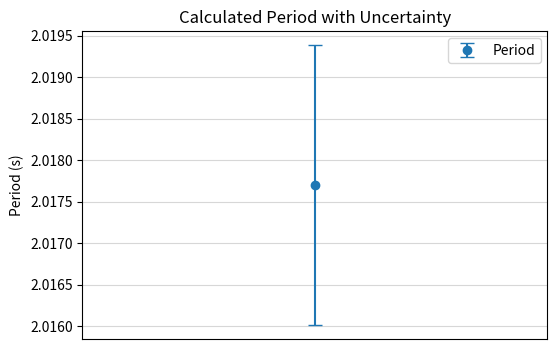

This figure's Python source:
import numpy as np
import matplotlib.pyplot as plt

time_measurements_10_oscillations = np.array([
    20.15, 20.22, 20.08, 20.18, 20.25,
    20.11, 20.20, 20.16, 20.23, 20.19
]) # Example measurements in seconds
num_measurements = len(time_measurements_10_oscillations)

mean_time_10 = np.mean(time_measurements_10_oscillations)
standard_deviation_time = np.std(time_measurements_10_oscillations, ddof=1) # Use ddof=1 for sample standard deviation
uncertainty_mean_time_10 = standard_deviation_time / np.sqrt(num_measurements)

period = mean_time_10 / 10
uncertainty_period = uncertainty_mean_time_10 / 10
print(f"Period of Oscillation (T): {period:.3f} s")
print(f"Uncertainty in Period (δT): {uncertainty_period:.3f} s")

# Create a simple plot (e.g., showing the period with error bars)
plt.figure(figsize=(6, 4))
plt.errorbar(1, period, yerr=uncertainty_period, fmt='o', capsize=5, label='Period')
plt.ylabel('Period (s)')
plt.title('Calculated Period with Uncertainty')
plt.xticks([]) # Remove x-axis ticks
plt.legend()
plt.grid(True, alpha=0.5)
plt.savefig('pendulum_period_uncertainty.png') # Save the plot
plt.show()